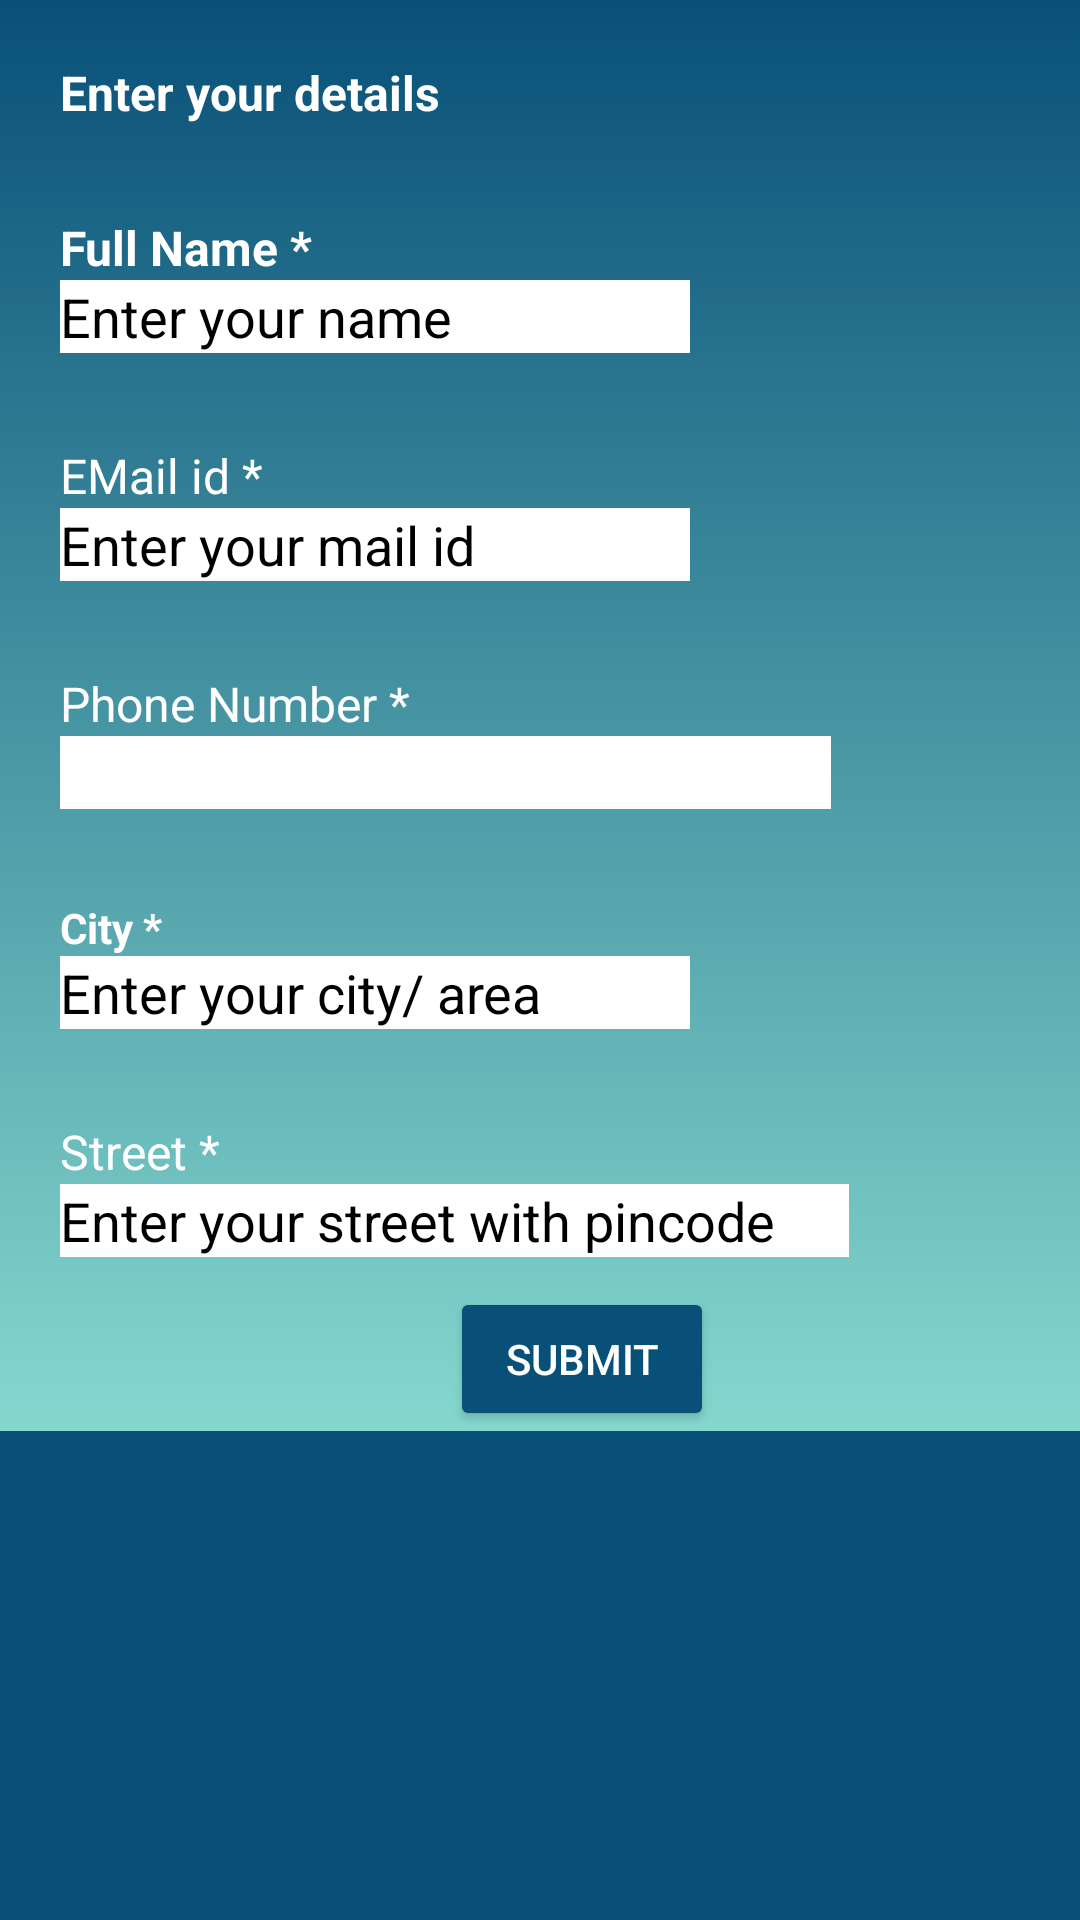

Here is an Android app screen rendered from its layout file. Give the layout XML and the strings, colors and styles it references.
<!-- AndroidManifest.xml: application theme Theme.CoviCare -->
<!-- res/layout/bottom_oxygen.xml -->
<?xml version="1.0" encoding="utf-8"?>
<androidx.constraintlayout.widget.ConstraintLayout xmlns:android="http://schemas.android.com/apk/res/android"
    xmlns:app="http://schemas.android.com/apk/res-auto"
    xmlns:tools="http://schemas.android.com/tools"
    android:layout_width="match_parent"
    android:layout_height="match_parent"
    android:background="#085078"
    tools:context=".BottomFragment">

    <LinearLayout
        android:layout_width="match_parent"
        android:layout_height="wrap_content"
        android:background="@drawable/oxygen_bottom_gradient"
        android:orientation="vertical"
        app:layout_constraintBottom_toBottomOf="parent"
        app:layout_constraintEnd_toEndOf="parent"
        app:layout_constraintHorizontal_bias="0.0"
        app:layout_constraintStart_toStartOf="parent"
        app:layout_constraintTop_toTopOf="parent"
        app:layout_constraintVertical_bias="0.0">

        <TextView
            android:id="@+id/textView3"
            android:layout_width="wrap_content"
            android:layout_height="wrap_content"
            android:layout_marginLeft="20dp"
            android:layout_marginTop="20dp"
            android:layout_marginBottom="30dp"
            android:fontFamily="sans-serif"
            android:text="Enter your details"
            android:textColor="@color/white"
            android:textSize="16sp"
            android:textStyle="bold" />

        <TextView
            android:id="@+id/textView4"
            android:layout_width="wrap_content"
            android:layout_height="wrap_content"
            android:layout_marginStart="20dp"
            android:fontFamily="sans-serif"
            android:text="Full Name *"
            android:textColor="@color/white"
            android:textSize="16sp"
            android:textStyle="bold" />

        <EditText
            android:id="@+id/dealer_name"
            android:layout_width="wrap_content"
            android:layout_height="wrap_content"
            android:layout_marginStart="20dp"
            android:background="@color/white"
            android:ems="10"
            android:inputType="textPersonName"
            android:text="Enter your name"
            android:textColor="@color/black" />

        <TextView
            android:id="@+id/textView5"
            android:layout_width="wrap_content"
            android:layout_height="wrap_content"
            android:layout_marginStart="20dp"
            android:layout_marginTop="30dp"
            android:fontFamily="sans-serif"
            android:text="EMail id *"
            android:textColor="@color/white"
            android:textSize="16sp" />

        <EditText
            android:id="@+id/dealer_mail"
            android:layout_width="wrap_content"
            android:layout_height="wrap_content"
            android:layout_marginStart="20dp"
            android:background="@color/white"
            android:ems="10"
            android:inputType="textEmailAddress"
            android:text="Enter your mail id"
            android:textColor="@color/black" />

        <TextView
            android:id="@+id/textView6"
            android:layout_width="wrap_content"
            android:layout_height="wrap_content"
            android:layout_marginStart="20dp"
            android:layout_marginTop="30dp"
            android:fontFamily="sans-serif"
            android:text="Phone Number *"
            android:textColor="@color/white"
            android:textSize="16sp" />

        <EditText
            android:id="@+id/dealer_phone"
            android:layout_width="257dp"
            android:layout_height="wrap_content"
            android:layout_marginStart="20dp"
            android:background="@color/white"
            android:ems="10"
            android:inputType="number"
            android:textColor="@color/black"
            tools:text="Enter your phone number" />

        <TextView
            android:id="@+id/textView7"
            android:layout_width="wrap_content"
            android:layout_height="wrap_content"
            android:layout_marginStart="20dp"
            android:layout_marginTop="30dp"
            android:text="City *"
            android:textColor="@color/white"
            android:textStyle="bold" />

        <EditText
            android:id="@+id/dealer_city"
            android:layout_width="wrap_content"
            android:layout_height="wrap_content"
            android:layout_marginStart="20dp"
            android:background="@color/white"
            android:ems="10"
            android:inputType="textPersonName"
            android:text="Enter your city/ area "
            android:textColor="@color/black" />

        <TextView
            android:id="@+id/textView8"
            android:layout_width="wrap_content"
            android:layout_height="wrap_content"
            android:layout_marginStart="20dp"
            android:layout_marginTop="30dp"
            android:fontFamily="sans-serif"
            android:text="Street *"
            android:textColor="@color/white"
            android:textSize="16sp" />

        <EditText
            android:id="@+id/dealer_street"
            android:layout_width="263dp"
            android:layout_height="wrap_content"
            android:layout_marginStart="20dp"
            android:background="@color/white"
            android:ems="10"
            android:inputType="textPersonName"
            android:text="Enter your street with pincode"
            android:textColor="@color/black" />

        <Button
            android:id="@+id/submit"
            android:layout_width="wrap_content"
            android:layout_height="wrap_content"
            android:layout_marginStart="150dp"
            android:layout_marginTop="10dp"
            android:text="Submit"
            android:textColor="@color/white"
            app:backgroundTint="#085078" />

    </LinearLayout>
</androidx.constraintlayout.widget.ConstraintLayout>
<!-- resources referenced by this layout -->
<resources>
  <!-- drawable oxygen_bottom_gradient (drawable-v24) -->
  <?xml version="1.0" encoding="utf-8"?>
  <selector xmlns:android="http://schemas.android.com/apk/res/android">
      <item>
          <shape>
              <gradient
                  android:angle="30"
                  android:startColor="#085078"
                  android:endColor="#85D8CE"
                  android:type="linear"
                  />
          </shape>
      </item>
  </selector>
  <style name="Theme.CoviCare" parent="Theme.MaterialComponents.DayNight.DarkActionBar">
          
          <item name="colorPrimary">@color/purple_500</item>
          <item name="colorPrimaryVariant">@color/purple_700</item>
          <item name="colorOnPrimary">@color/white</item>
          
          <item name="colorSecondary">@color/teal_200</item>
          <item name="colorSecondaryVariant">@color/teal_700</item>
          <item name="colorOnSecondary">@color/black</item>
          
          <item name="android:statusBarColor" tools:targetApi="l">?attr/colorPrimaryVariant</item>
          
      </style>
  <!-- not gathered from this repository: default colours our renderer supplied (Android Studio template values) -->
  <color name="purple_500">#FF6200EE</color>
  <color name="purple_700">#FF3700B3</color>
  <color name="teal_200">#FF03DAC5</color>
  <color name="teal_700">#FF018786</color>
  <color name="black">#FF000000</color>
  <color name="white">#FFFFFFFF</color>
</resources>
